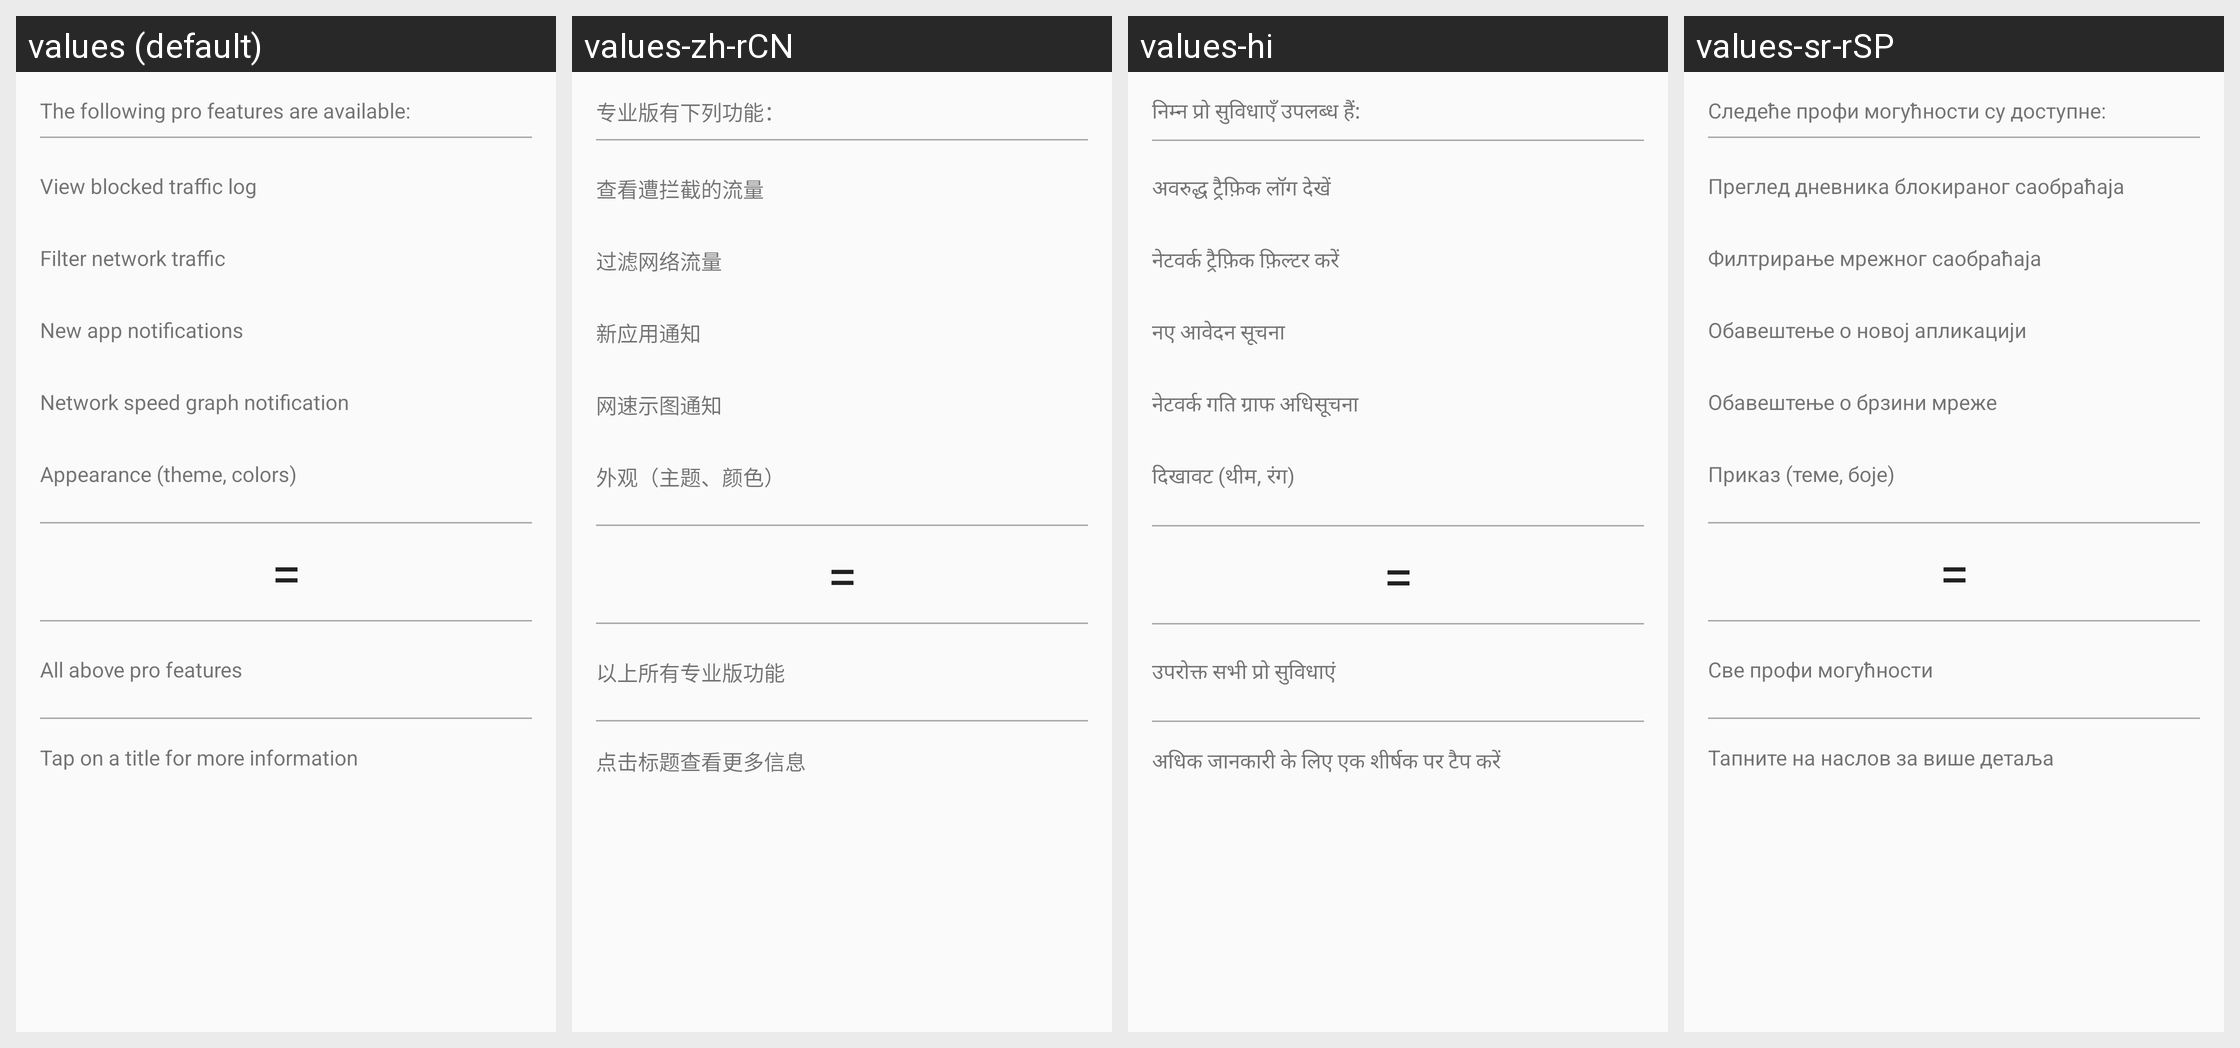

Locale-by-locale string values for the Android screen shown in this grid:
Android screen res/layout/pro.xml rendered under 4 locales, left to right: values (default), values-zh-rCN, values-hi, values-sr-rSP. Device: Nexus 5 (rendered at 1080×1920; each locale shown at half size, 540×960, under a caption strip naming it); theme AppThemeTeal.
Other locales in the repository, not shown: values-ar, values-ar-rBH, values-ar-rEG, values-az, values-az-rAZ, values-bg, values-bg-rBG, values-bn, values-ca, values-cs, values-cs-rCZ, values-da, values-da-rDK, values-de, values-de-rDE, values-el, values-el-rGR, values-en, values-es, values-et, values-eu, values-fa, values-fa-rIR, values-fi, values-fr, values-fr-rFR, values-he, values-hr, values-hr-rHR, values-hu, values-id, values-in-rID, values-it, values-iw, values-ja, values-ja-rJP, values-ka, values-ko, values-ko-rKR, values-lt, values-lv, values-ml-rIN, values-my, values-nb, values-nl, values-nl-rNL, values-no, values-no-rNO, values-pl, values-pt-rBR, values-pt-rPT, values-ro, values-ro-rRO, values-ru, values-ru-rRU, values-si-rLK, values-sk, values-sk-rSK, values-sl, values-sl-rSI, values-sr, values-sv-rSE, values-ta, values-ta-rIN, values-tl, values-tl-rPH, values-tr, values-ug, values-ug-rCN, values-uk, values-uk-rUA, values-vi, values-zh-rTW.
Strings drawn on this screen, with the default value and each locale's value (text and hints the layout hard-codes, and strings that could not be matched under every locale, appear in the picture but are not listed):

title_pro_description
  values: The following pro features are available:
  values-zh-rCN: 专业版有下列功能：
  values-hi: निम्न प्रो सुविधाएँ उपलब्ध हैं:
  values-sr-rSP: Следеће профи могућности су доступне:

title_pro_log
  values: View blocked traffic log
  values-zh-rCN: 查看遭拦截的流量
  values-hi: अवरुद्ध ट्रैफ़िक लॉग देखें
  values-sr-rSP: Преглед дневника блокираног саобраћаја

title_pro_filter
  values: Filter network traffic
  values-zh-rCN: 过滤网络流量
  values-hi: नेटवर्क ट्रैफ़िक फ़िल्टर करें
  values-sr-rSP: Филтрирање мрежног саобраћаја

title_pro_notify
  values: New app notifications
  values-zh-rCN: 新应用通知
  values-hi: नए आवेदन सूचना
  values-sr-rSP: Обавештење о новој апликацији

title_pro_speed
  values: Network speed graph notification
  values-zh-rCN: 网速示图通知
  values-hi: नेटवर्क गति ग्राफ अधिसूचना
  values-sr-rSP: Обавештење о брзини мреже

title_pro_theme
  values: Appearance (theme, colors)
  values-zh-rCN: 外观（主题、颜色）
  values-hi: दिखावट (थीम, रंग)
  values-sr-rSP: Приказ (теме, боје)

title_pro_all
  values: All above pro features
  values-zh-rCN: 以上所有专业版功能
  values-hi: उपरोक्त सभी प्रो सुविधाएं
  values-sr-rSP: Све профи могућности

title_pro_details
  values: Tap on a title for more information
  values-zh-rCN: 点击标题查看更多信息
  values-hi: अधिक जानकारी के लिए एक शीर्षक पर टैप करें
  values-sr-rSP: Тапните на наслов за више детаља
